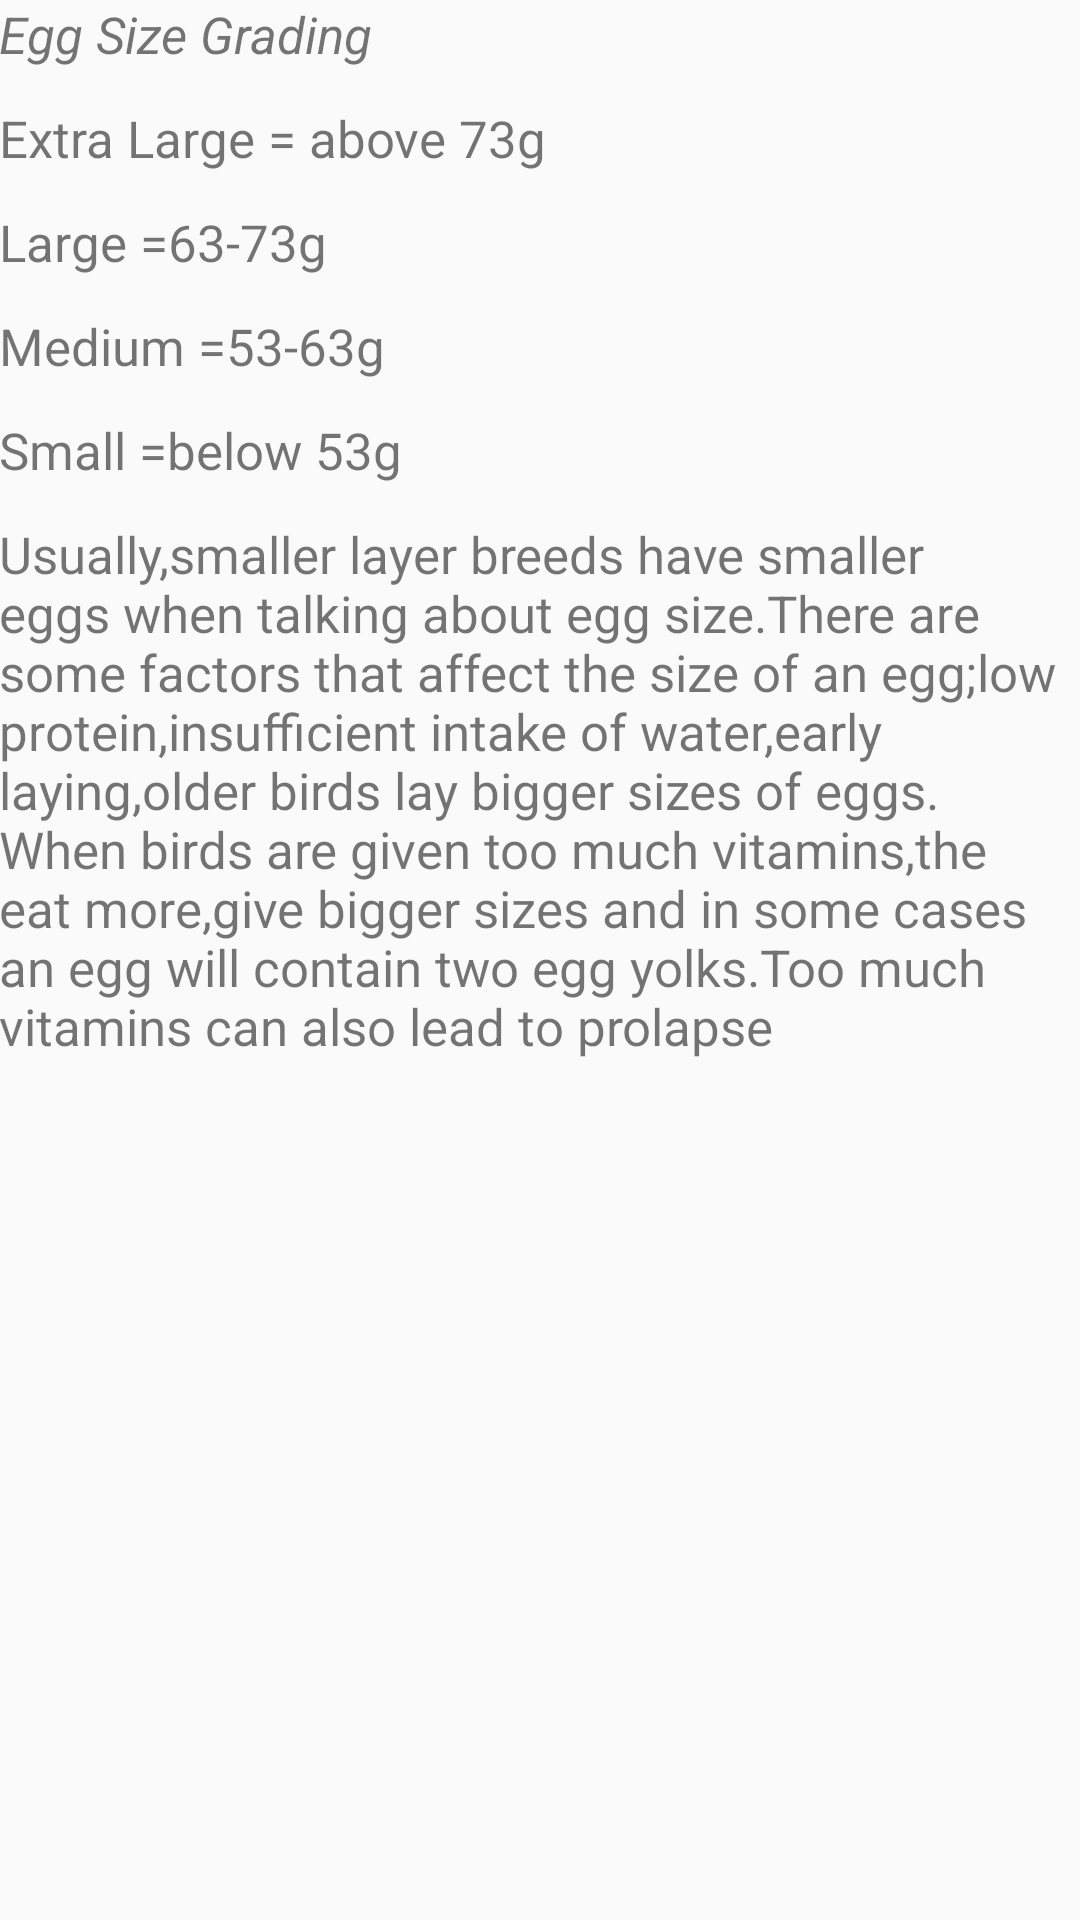

Layout XML and referenced resources for this Android screen:
<!-- AndroidManifest.xml: application theme AppTheme -->
<!-- res/layout/eggsizegrading.xml -->
<LinearLayout xmlns:android="http://schemas.android.com/apk/res/android"
    xmlns:tools="http://schemas.android.com/tools"
    android:layout_width="match_parent"
    android:layout_height="match_parent"
    android:orientation="vertical"
    android:paddingBottom="@dimen/activity_vertical_margin"
    android:paddingLeft="@dimen/activity_horizontal_margin"
    android:paddingRight="@dimen/activity_horizontal_margin"
    android:paddingTop="@dimen/activity_vertical_margin"
    tools:context="com.example.android.poultry_manager.EgggradingFragment">

    
    <TextView
        android:layout_width="wrap_content"
        android:layout_height="wrap_content"
        android:text="Egg Size Grading"
        android:textStyle="italic"
        android:textSize="17sp"/>
    <ScrollView
        android:layout_width="match_parent"
        android:layout_height="wrap_content">
    <LinearLayout
        android:layout_width="match_parent"
        android:layout_height="wrap_content"
        android:orientation="vertical">
    <Space
        android:layout_width="wrap_content"
        android:layout_height="12dp" />

    <TextView
        android:layout_width="wrap_content"
        android:layout_height="wrap_content"
        android:text="Extra Large = above 73g"
        android:textSize="17sp"/>
    <Space
        android:layout_width="wrap_content"
        android:layout_height="12dp" />

    <TextView
        android:layout_width="wrap_content"
        android:layout_height="wrap_content"
        android:text="Large =63-73g"
        android:textSize="17sp"/>
    <Space
        android:layout_width="wrap_content"
        android:layout_height="12dp" />

    <TextView
        android:layout_width="wrap_content"
        android:layout_height="wrap_content"
        android:text="Medium =53-63g"
        android:textSize="17sp"/>
    <Space
        android:layout_width="wrap_content"
        android:layout_height="12dp" />

    <TextView
        android:layout_width="wrap_content"
        android:layout_height="wrap_content"
        android:text="Small =below 53g"
        android:textSize="17sp"/>
    <Space
        android:layout_width="wrap_content"
        android:layout_height="12dp" />

    <TextView
        android:layout_width="wrap_content"
        android:layout_height="wrap_content"
        android:text="@string/EggGrading"
        android:textSize="17sp"/>

    </LinearLayout>
    </ScrollView>
</LinearLayout>
<!-- resources referenced by this layout -->
<resources>
  <string name="EggGrading">
            Usually,smaller layer breeds have smaller eggs when talking about egg size.There are some factors that affect the size of an egg;low protein,insufficient intake of water,early laying,older birds lay bigger sizes of eggs.
            When birds are given too much vitamins,the eat more,give bigger sizes and in some cases an egg will contain two egg yolks.Too much vitamins can also lead to prolapse
          </string>
  <style name="AppTheme" parent="Theme.AppCompat.Light.DarkActionBar">
          
          <item name="colorPrimary">@android:color/holo_orange_dark</item>
          <item name="colorPrimaryDark">@android:color/black</item>
          <item name="colorAccent">@color/colorAccent</item>
          <item name="actionModeBackground">@android:color/black</item>
      </style>
  <!-- not gathered from this repository: default colours our renderer supplied (Android Studio template values) -->
  <color name="colorAccent">#FF03DAC5</color>
</resources>
